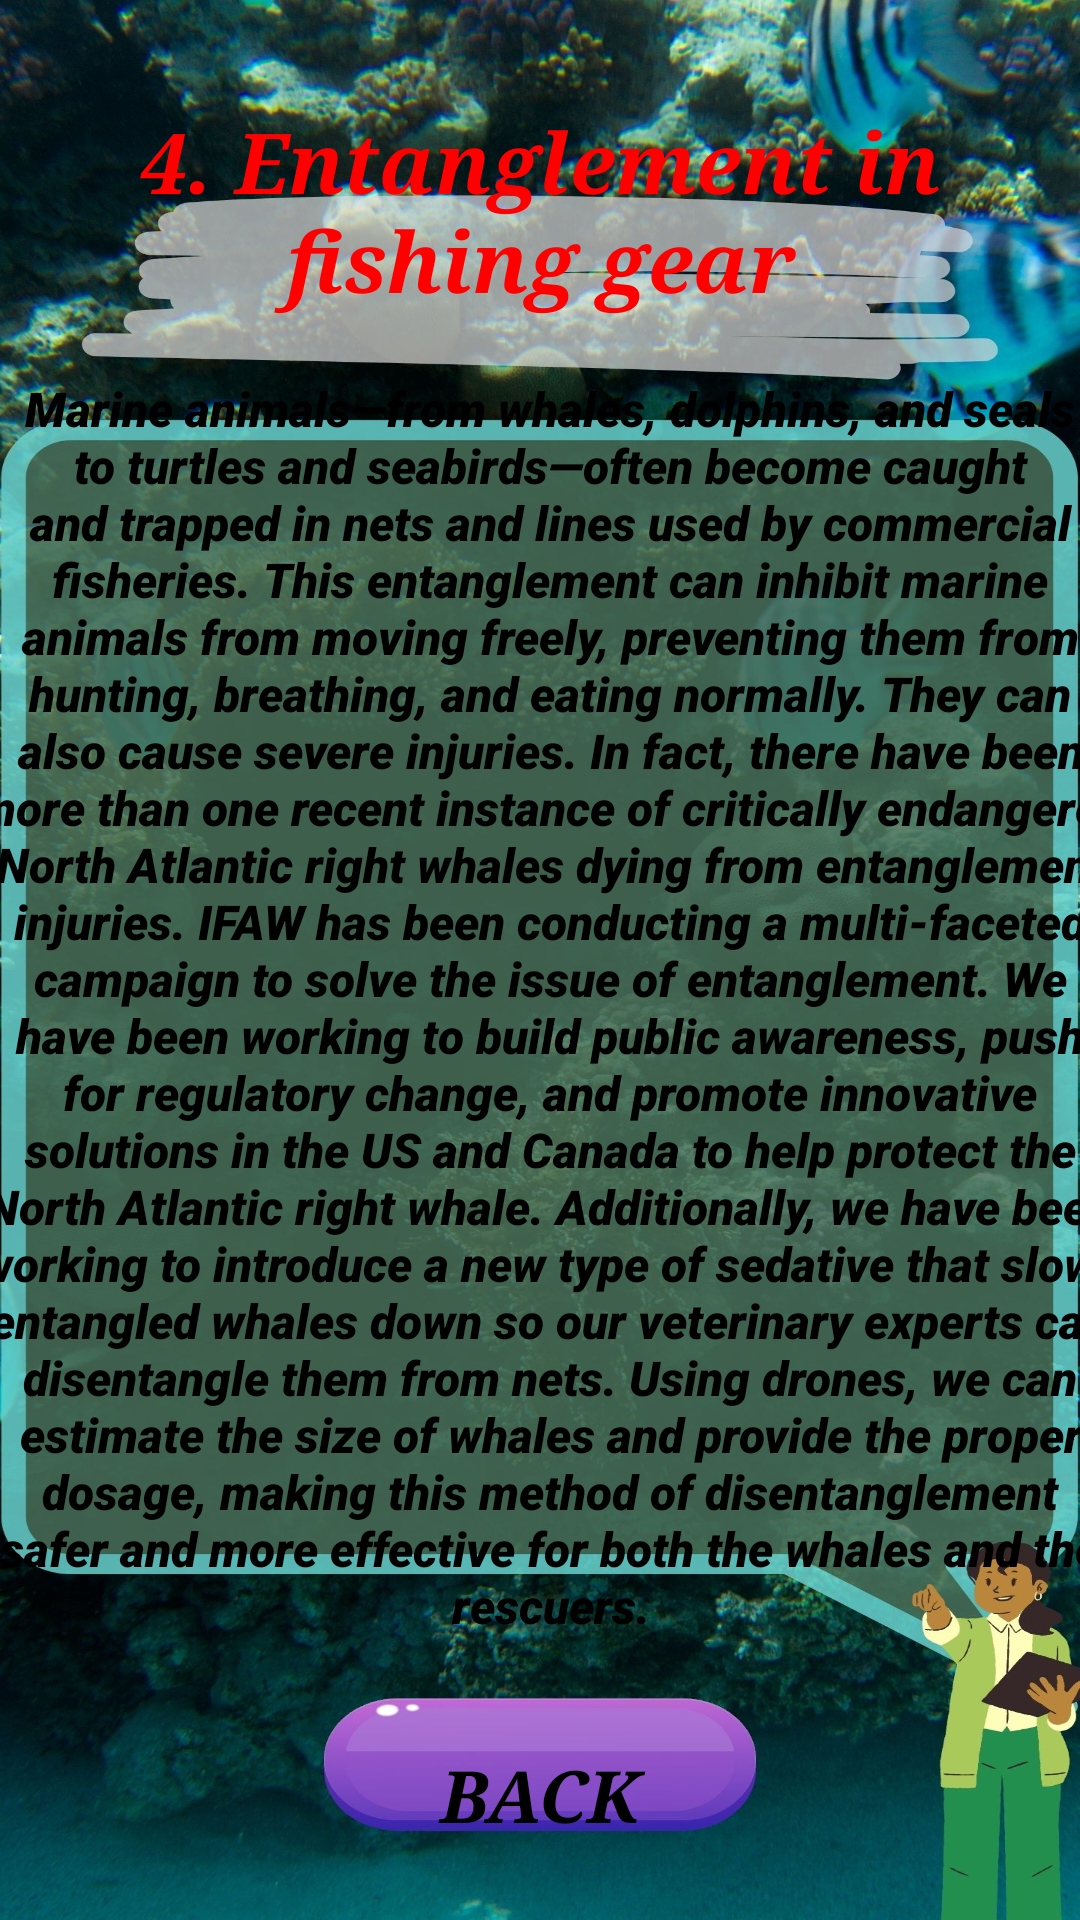

Here is an Android app screen rendered from its layout file. Give the layout XML and the strings, colors and styles it references.
<!-- AndroidManifest.xml: application theme Theme.App1 -->
<!-- res/layout/activity_entanglement_in_fishing.xml -->
<?xml version="1.0" encoding="utf-8"?>
<androidx.constraintlayout.widget.ConstraintLayout xmlns:android="http://schemas.android.com/apk/res/android"
    xmlns:app="http://schemas.android.com/apk/res-auto"
    xmlns:tools="http://schemas.android.com/tools"
    android:id="@+id/main"
    android:layout_width="match_parent"
    android:layout_height="match_parent"
    tools:context=".Entanglement_in_fishing"
    android:background="@drawable/efg">

    <TextView
        android:id="@+id/textView7"
        android:layout_width="331dp"
        android:layout_height="76dp"
        android:fontFamily="serif"
        android:text="4. Entanglement in fishing gear"
        android:textAlignment="center"
        android:textColor="#FF0000"
        android:textSize="28sp"
        android:textStyle="bold|italic"
        app:layout_constraintBottom_toBottomOf="parent"
        app:layout_constraintEnd_toEndOf="parent"
        app:layout_constraintStart_toStartOf="parent"
        app:layout_constraintTop_toTopOf="parent"
        app:layout_constraintVertical_bias="0.062" />

    <TextView
        android:id="@+id/textView8"
        android:layout_width="385dp"
        android:layout_height="419dp"
        android:fontFamily="sans-serif-black"
        android:text="Marine animals—from whales, dolphins, and seals to turtles and seabirds—often become caught and trapped in nets and lines used by commercial fisheries. This entanglement can inhibit marine animals from moving freely, preventing them from hunting, breathing, and eating normally. They can also cause severe injuries. In fact, there have been more than one recent instance of critically endangered North Atlantic right whales dying from entanglement injuries.
IFAW has been conducting a multi-faceted campaign to solve the issue of entanglement. We have been working to build public awareness, push for regulatory change, and promote innovative solutions in the US and Canada to help protect the North Atlantic right whale.
Additionally, we have been working to introduce a new type of sedative that slows entangled whales down so our veterinary experts can disentangle them from nets. Using drones, we can estimate the size of whales and provide the proper dosage, making this method of disentanglement safer and more effective for both the whales and the rescuers."
        android:textAlignment="center"
        android:textColor="#000000"
        android:textSize="16sp"
        android:textStyle="italic"
        app:layout_constraintBottom_toBottomOf="parent"
        app:layout_constraintEnd_toEndOf="parent"
        app:layout_constraintHorizontal_bias="0.384"
        app:layout_constraintStart_toStartOf="parent"
        app:layout_constraintTop_toTopOf="parent"
        app:layout_constraintVertical_bias="0.567" />

    <Button
        android:id="@+id/button13"
        style="@style/Widget.AppCompat.Button.Borderless"
        android:layout_width="141dp"
        android:layout_height="46dp"
        android:backgroundTint="#00FFFFFF"
        android:fontFamily="serif"
        android:text="Back"
        android:textColor="#000000"
        android:textSize="24sp"
        android:textStyle="bold|italic"
        app:layout_constraintBottom_toBottomOf="parent"
        app:layout_constraintEnd_toEndOf="parent"
        app:layout_constraintStart_toStartOf="parent"
        app:layout_constraintTop_toTopOf="parent"
        app:layout_constraintVertical_bias="0.963" />
</androidx.constraintlayout.widget.ConstraintLayout>
<!-- resources referenced by this layout -->
<resources>
  <!-- drawable efg: jpg bitmap (drawable, 341899 bytes) -->
  <style name="Theme.App1" parent="Base.Theme.App1" />
  <style name="Base.Theme.App1" parent="Theme.Material3.DayNight.NoActionBar">
          <item name="colorPrimary">@color/lavender</item>
          <item name="colorPrimaryVariant">@color/lavender</item>
          
          
      </style>
  <color name="lavender">#8692F7</color>
</resources>
